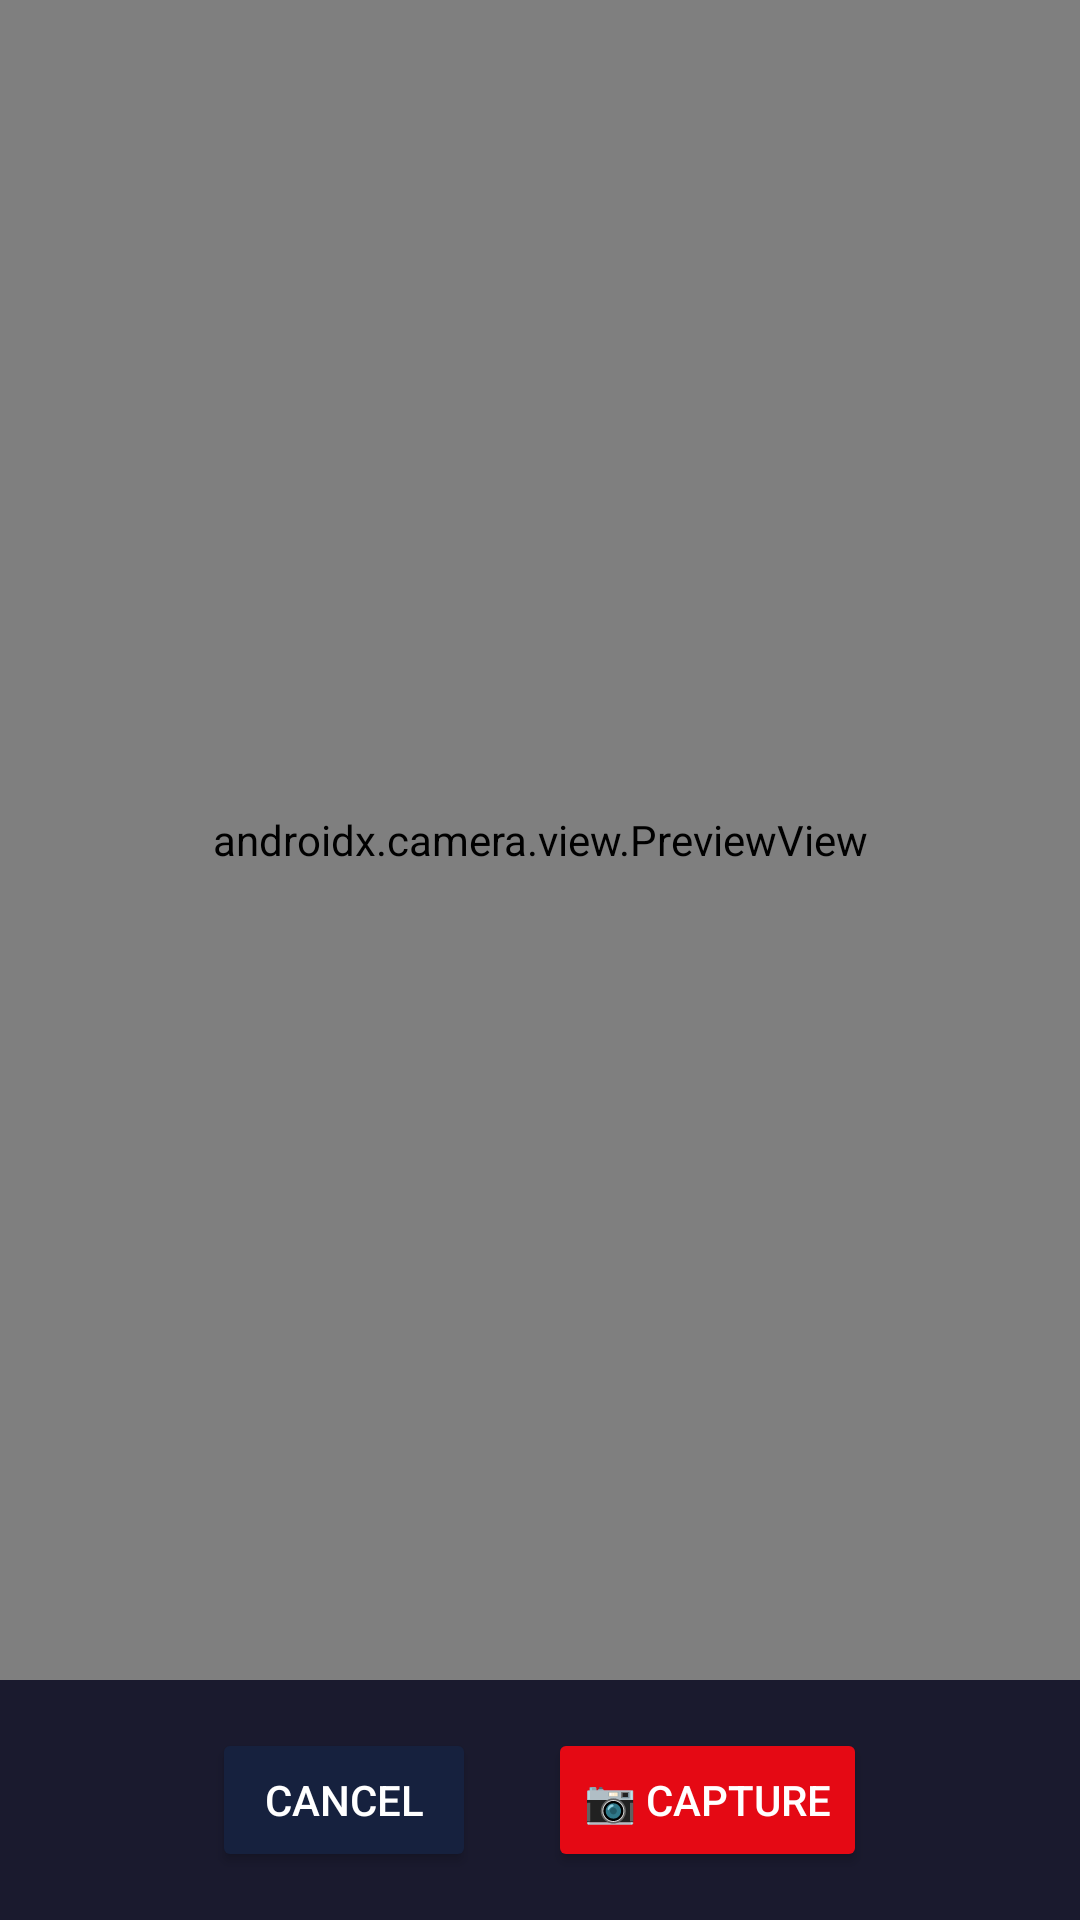

Write the Android layout XML for this screen, with the resource values it uses.
<!-- AndroidManifest.xml: application theme Theme.CinemaGo -->
<!-- res/layout/activity_camera.xml -->
<?xml version="1.0" encoding="utf-8"?>
<androidx.constraintlayout.widget.ConstraintLayout
    xmlns:android="http://schemas.android.com/apk/res/android"
    xmlns:app="http://schemas.android.com/apk/res-auto"
    android:layout_width="match_parent"
    android:layout_height="match_parent"
    android:background="@color/bg_dark">

    <androidx.camera.view.PreviewView
        android:id="@+id/preview_view"
        android:layout_width="match_parent"
        android:layout_height="0dp"
        app:layout_constraintTop_toTopOf="parent"
        app:layout_constraintBottom_toTopOf="@id/controls_layout"/>

    <LinearLayout
        android:id="@+id/controls_layout"
        android:layout_width="match_parent"
        android:layout_height="wrap_content"
        android:orientation="horizontal"
        android:gravity="center"
        android:padding="16dp"
        android:background="@color/bg_card"
        app:layout_constraintBottom_toBottomOf="parent">

        <Button
            android:id="@+id/btn_back"
            android:layout_width="wrap_content"
            android:layout_height="wrap_content"
            android:text="Cancel"
            android:backgroundTint="@color/bg_surface"
            android:textColor="@color/text_primary"
            android:layout_marginEnd="24dp"/>

        <ProgressBar
            android:id="@+id/progress_bar"
            android:layout_width="wrap_content"
            android:layout_height="wrap_content"
            android:visibility="gone"
            android:indeterminateTint="@color/accent_red"
            android:layout_marginEnd="16dp"/>

        <Button
            android:id="@+id/btn_capture"
            android:layout_width="wrap_content"
            android:layout_height="wrap_content"
            android:text="📷 Capture"
            android:backgroundTint="@color/accent_red"
            android:textColor="@color/white"/>

    </LinearLayout>
</androidx.constraintlayout.widget.ConstraintLayout>
<!-- resources referenced by this layout -->
<resources>
  <color name="accent_red">#E50914</color>
  <color name="bg_card">#1A1A2E</color>
  <color name="bg_dark">#0F0F1A</color>
  <color name="bg_surface">#16213E</color>
  <color name="text_primary">#FFFFFF</color>
  <color name="white">#FFFFFF</color>
  <style name="Theme.CinemaGo" parent="Theme.MaterialComponents.DayNight.NoActionBar">
          
          <item name="colorPrimary">@color/accent_red</item>
          <item name="colorPrimaryVariant">#B00610</item>
          <item name="colorOnPrimary">@color/white</item>
          
          <item name="colorSecondary">@color/accent_gold</item>
          <item name="colorSecondaryVariant">@color/accent_gold</item>
          <item name="colorOnSecondary">@color/bg_dark</item>
          
          <item name="android:statusBarColor">@color/bg_dark</item>
          
          <item name="android:windowBackground">@color/bg_dark</item>
      </style>
  <color name="accent_gold">#F5C518</color>
</resources>
